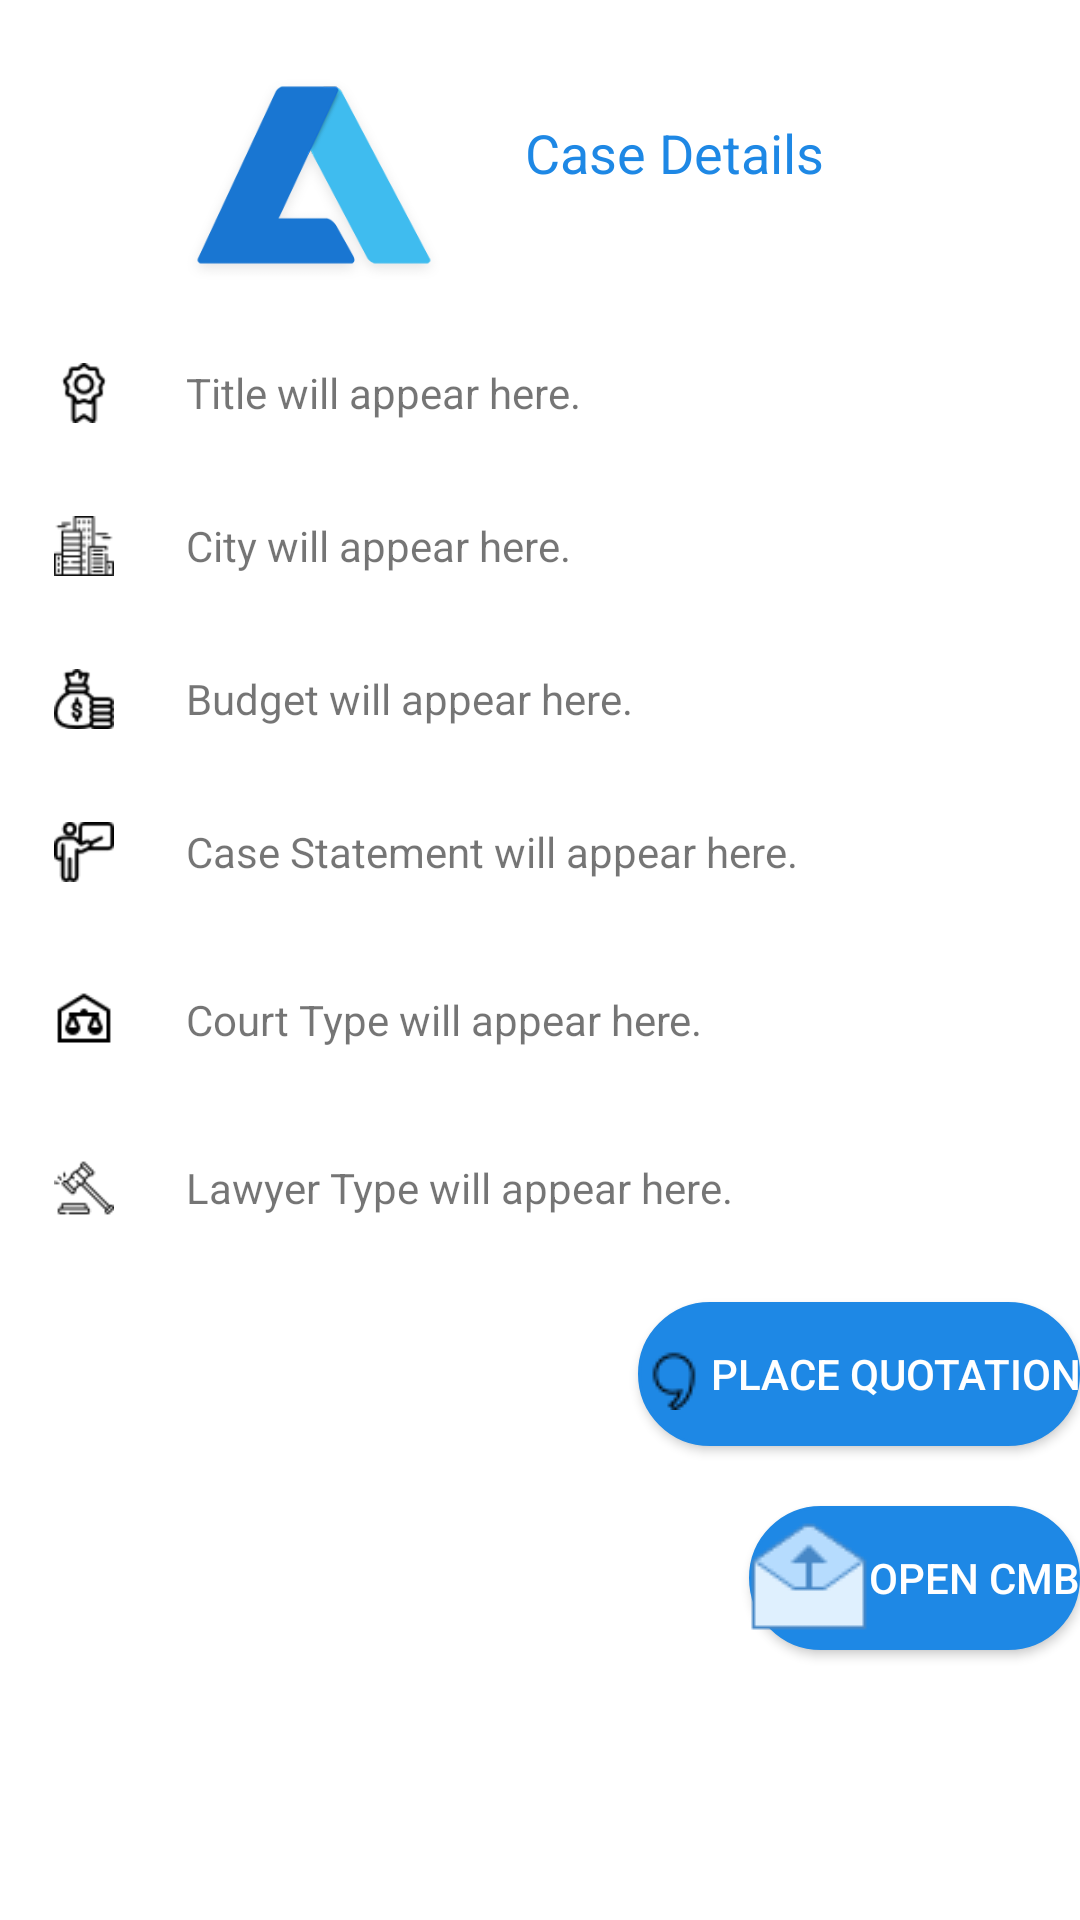

The Android layout XML behind this screen, and the referenced resources:
<!-- AndroidManifest.xml: application theme Theme.LawyerHiringSystem -->
<!-- res/layout/activity_place_bid.xml -->
<?xml version="1.0" encoding="utf-8"?>
<LinearLayout xmlns:android="http://schemas.android.com/apk/res/android"
    xmlns:app="http://schemas.android.com/apk/res-auto"
    xmlns:tools="http://schemas.android.com/tools"
    android:layout_width="match_parent"
    android:layout_height="match_parent"
    tools:context=".PlaceBid"
    android:orientation="vertical"
    android:layout_marginStart="@dimen/activity_vertical_margin"
    android:layout_marginEnd="@dimen/activity_vertical_margin">

    <RelativeLayout
        android:layout_width="284dp"
        android:layout_height="110dp"
        android:layout_gravity="center_horizontal"
        android:padding="5dp">

        <ImageView xmlns:app="http://schemas.android.com/apk/res-auto"
            android:id="@+id/postjob_logo"
            android:layout_width="120dp"
            android:layout_height="120dp"
            android:layout_marginTop="10dp"
            android:src="@drawable/logo"
            />

        <TextView
            android:layout_width="wrap_content"
            android:layout_height="wrap_content"
            android:layout_alignParentBottom="true"
            android:layout_marginLeft="12dp"
            android:layout_marginBottom="42dp"
            android:layout_toRightOf="@+id/postjob_logo"
            android:text="Case Details"
            android:textColor="@color/colorPrimaryDark"
            android:textSize="18dp" />
    </RelativeLayout>

    <LinearLayout
        android:layout_width="match_parent"
        android:layout_height="wrap_content"
        android:layout_marginTop="3dp"
        android:layout_marginLeft="10dp"
        android:layout_marginRight="10dp"
        android:gravity="bottom">
        <ImageView
            android:layout_width="20dp"
            android:layout_height="20dp"
            android:src="@drawable/tittle"
            android:layout_margin="8dp"/>
            <TextView
                android:layout_marginStart="@dimen/content_left_margin"
                android:id="@+id/set_case_title"
                android:text="Title will appear here."
                android:layout_width="match_parent"
                android:layout_height="match_parent"
                android:gravity="center_vertical"
                />

    </LinearLayout>



    <LinearLayout
        android:layout_width="match_parent"
        android:layout_height="wrap_content"
        android:layout_marginTop="15dp"
        android:layout_marginLeft="10dp"
        android:layout_marginRight="10dp"
        android:gravity="bottom">
        <ImageView
            android:layout_width="20dp"
            android:layout_height="20dp"
            android:src="@drawable/cityscape"
            android:layout_margin="8dp"/>
        <TextView
            android:layout_marginStart="@dimen/content_left_margin"
            android:id="@+id/set_case_city"
            android:text="City will appear here."
            android:layout_width="match_parent"
            android:layout_height="match_parent"
            android:gravity="center_vertical"
            />
    </LinearLayout>



    <LinearLayout
        android:layout_width="match_parent"
        android:layout_height="wrap_content"
        android:layout_marginTop="15dp"
        android:layout_marginLeft="10dp"
        android:layout_marginRight="10dp"
        android:gravity="bottom">
        <ImageView
            android:layout_width="20dp"
            android:layout_height="20dp"
            android:src="@drawable/budget"
            android:layout_margin="8dp"/>
        <TextView
            android:layout_marginStart="@dimen/content_left_margin"
            android:id="@+id/set_case_budget"
            android:text="Budget will appear here."
            android:layout_width="match_parent"
            android:layout_height="match_parent"
            android:gravity="center_vertical"
            />
    </LinearLayout>

    <LinearLayout
        android:layout_width="match_parent"
        android:layout_height="wrap_content"
        android:layout_marginTop="15dp"
        android:layout_marginLeft="10dp"
        android:layout_marginRight="10dp"
        android:gravity="bottom">
        <ImageView
            android:layout_width="20dp"
            android:layout_height="20dp"
            android:src="@drawable/describe_lawyer"
            android:layout_margin="8dp"/>
        <TextView
            android:layout_marginStart="@dimen/content_left_margin"
            android:id="@+id/set_case_statement"
            android:text="Case Statement will appear here."
            android:layout_width="match_parent"
            android:layout_height="match_parent"
            android:gravity="center_vertical"
            />
    </LinearLayout>

    <LinearLayout
        android:layout_width="match_parent"
        android:layout_height="wrap_content"
        android:layout_marginTop="20dp"
        android:layout_marginLeft="10dp"
        android:layout_marginRight="10dp"
        android:gravity="bottom">

        <ImageView
            android:layout_width="20dp"
            android:layout_height="20dp"
            android:src="@drawable/courthouse"
            android:layout_margin="8dp"/>
        <TextView
            android:layout_marginStart="@dimen/content_left_margin"
            android:id="@+id/set_case_court"
            android:text="Court Type will appear here."
            android:layout_width="match_parent"
            android:layout_height="match_parent"
            android:gravity="center_vertical"
            />
    </LinearLayout>

    <LinearLayout
        android:layout_width="match_parent"
        android:layout_height="wrap_content"
        android:layout_marginTop="20dp"
        android:layout_marginLeft="10dp"
        android:layout_marginRight="10dp"
        android:gravity="bottom">

        <ImageView
            android:layout_width="20dp"
            android:layout_height="20dp"
            android:src="@drawable/court_type"
            android:layout_margin="8dp"/>
        <TextView
            android:layout_marginStart="@dimen/content_left_margin"
            android:id="@+id/set_case_lawyer"
            android:text="Lawyer Type will appear here."
            android:layout_width="match_parent"
            android:layout_height="match_parent"
            android:gravity="center_vertical"
            />
    </LinearLayout>

    <Button
        android:id="@+id/apply_bid"
        android:layout_marginTop="20dp"
        android:layout_width="wrap_content"
        android:layout_height="wrap_content"
        android:background="@drawable/blue_button"
        android:textColor="#ffffff"
        android:layout_gravity="right"
        android:text="Place Quotation"
        android:drawableLeft="@drawable/placequotation"
       />

    <Button
        android:id="@+id/open_cmb"
        android:layout_marginTop="20dp"
        android:layout_width="wrap_content"
        android:layout_height="wrap_content"
        android:background="@drawable/blue_button"
        android:textColor="#ffffff"
        android:layout_gravity="right"
        android:text="Open CMB"
        android:drawableLeft="@drawable/message"
        />

</LinearLayout>
<!-- resources referenced by this layout -->
<resources>
  <color name="colorPrimaryDark">#1e88e5</color>
  <dimen name="activity_vertical_margin">16dp</dimen>
  <dimen name="content_left_margin">16dp</dimen>
  <!-- drawable blue_button (drawable) -->
  <?xml version="1.0" encoding="utf-8"?>
  <selector xmlns:android="http://schemas.android.com/apk/res/android">
      <item android:state_pressed="true">
      <shape android:shape="rectangle">
          <solid android:color="@color/colorPrimary"/>
          <corners android:radius="30dp"/>
          <stroke android:color="@color/colorPrimaryDark" android:width="1dp"/>
      </shape>
  </item>
  
      <item >
          <shape android:shape="rectangle">
              <solid android:color="@color/colorPrimaryDark"/>
              <corners android:radius="30dp"/>
              <stroke android:color="@color/colorPrimaryDark" android:width="1dp"/>
          </shape>
      </item>
  
  </selector>
  <!-- drawable budget: png bitmap (drawable-v24, 1069 bytes) -->
  <!-- drawable cityscape: png bitmap (drawable-v24, 1097 bytes) -->
  <!-- drawable court_type: png bitmap (drawable-v24, 744 bytes) -->
  <!-- drawable courthouse: png bitmap (drawable-v24, 504 bytes) -->
  <!-- drawable describe_lawyer: png bitmap (drawable-v24, 823 bytes) -->
  <!-- drawable logo: png bitmap (drawable-v24, 11596 bytes) -->
  <!-- drawable message: png bitmap (drawable-v24, 1159 bytes) -->
  <!-- drawable placequotation: png bitmap (drawable-v24, 399 bytes) -->
  <!-- drawable tittle: png bitmap (drawable-v24, 867 bytes) -->
  <style name="Theme.LawyerHiringSystem" parent="Theme.MaterialComponents.Light.NoActionBar">
          
          <item name="colorPrimary">@color/colorPrimary</item>
          <item name="colorPrimaryVariant">@color/colorAccent</item>
          <item name="colorOnPrimary">@color/white</item>
          
          <item name="colorSecondary">@color/teal_200</item>
          <item name="colorSecondaryVariant">@color/teal_700</item>
          <item name="colorOnSecondary">@color/black</item>
          
          <item name="android:statusBarColor" tools:targetApi="l">?attr/colorPrimaryVariant</item>
          
      </style>
  <color name="colorPrimary">#2196f3</color>
  <color name="colorAccent">#1e88e5</color>
  <color name="white">#FFFFFFFF</color>
  <color name="teal_200">#FF03DAC5</color>
  <color name="teal_700">#FF018786</color>
  <color name="black">#FF000000</color>
</resources>
